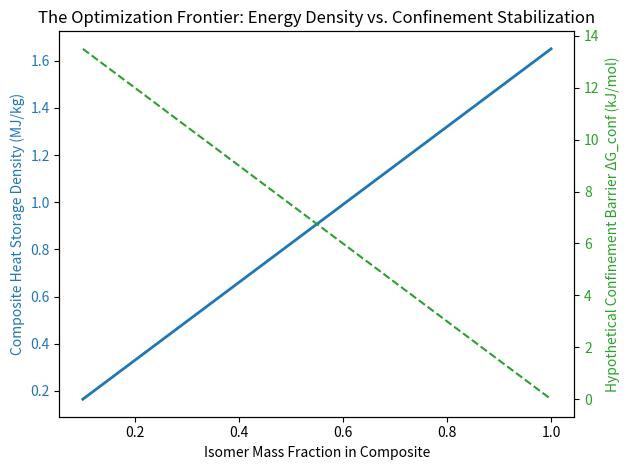

The matplotlib source for this figure:
r'''
2. Gravimetric Dilution vs. Stability Trade-off OptimizerAs noted in Section 6, embedding the isomer in a protein matrix adds dead weight, lowering the composite's overall energy density ($\rho_E$). This script solves for the optimization frontier: finding the minimum protein mass fraction required to hit a target shelf-life without completely tanking your energy density.  
'''


import numpy as np
import matplotlib.pyplot as plt
def optimize_composite(mass_fraction_isomer, neat_density_mj_kg=1.65):
    """Calculates the diluted energy density based on host loading."""
    # Composite energy density scaling linearly with mass fraction of active material
    return mass_fraction_isomer * neat_density_mj_kg

# Range of isomer mass loadings (from 10% active up to 100% neat isomer)
isomer_loadings = np.linspace(0.1, 1.0, 50)
composite_densities = optimize_composite(isomer_loadings)

# Let's assume a hypothetical relationship where higher protein content (lower isomer loading)
# linearly or logarithmically increases confinement quality up to a ceiling.
def empirical_dg_conf(isomer_loading):
    # Max 15 kJ/mol at low loading, drops to 0 at 100% loading (neat solid)
    return 15.0 * (1.0 - isomer_loading)

plt.figure(figsize=(10, 5))
fig, ax1 = plt.subplots()

color = 'tab:blue'
ax1.set_xlabel('Isomer Mass Fraction in Composite')
ax1.set_ylabel('Composite Heat Storage Density (MJ/kg)', color=color)
ax1.plot(isomer_loadings, composite_densities, color=color, linewidth=2)
ax1.tick_params(axis='y', labelcolor=color)

ax2 = ax1.twinx()  
color = 'tab:green'
ax2.set_ylabel('Hypothetical Confinement Barrier ΔG_conf (kJ/mol)', color=color)
ax2.plot(isomer_loadings, [empirical_dg_conf(x) for x in isomer_loadings], color=color, linestyle='--')
ax2.tick_params(axis='y', labelcolor=color)

plt.title('The Optimization Frontier: Energy Density vs. Confinement Stabilization')
fig.tight_layout()  
plt.show()
# TODO FIX THE BLANK PLOT
